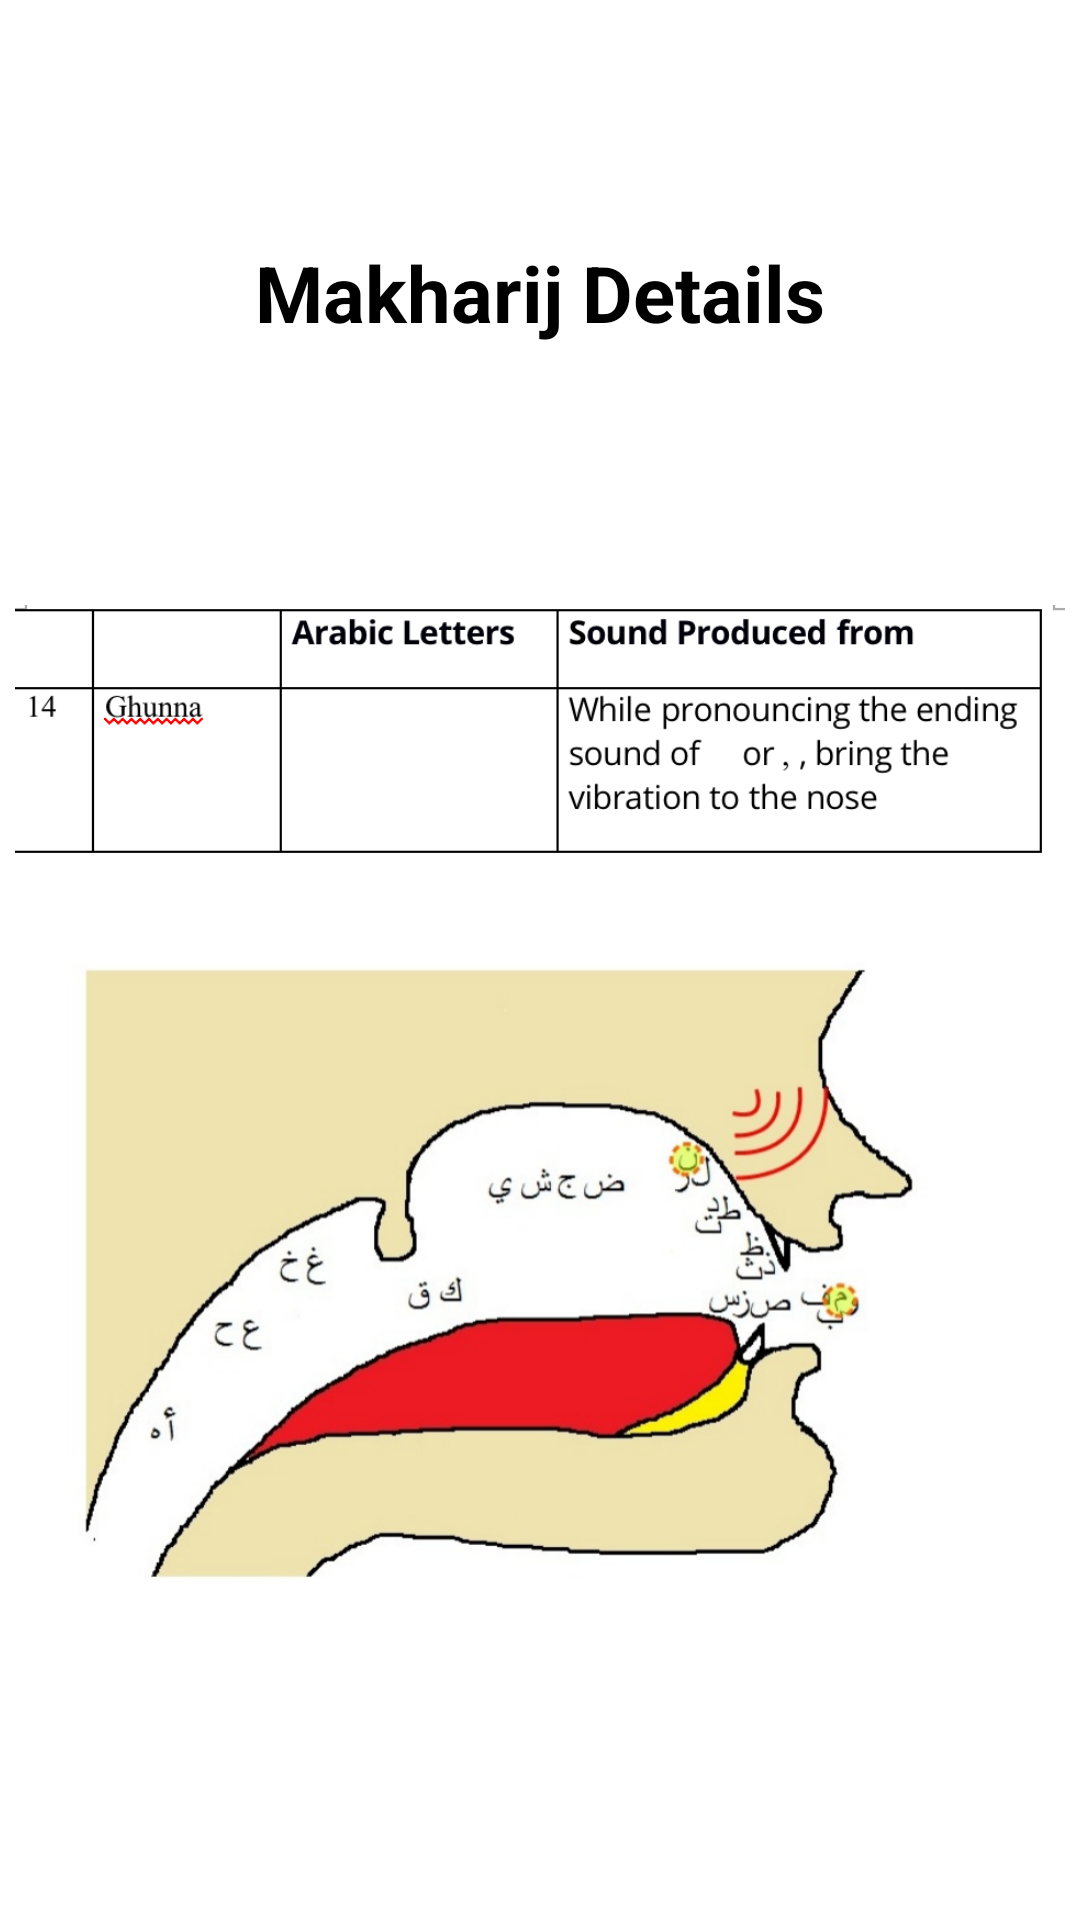

Write the Android layout XML for this screen, with the resource values it uses.
<!-- AndroidManifest.xml: application theme Theme.Bsef18a521 -->
<!-- res/layout/activity_makharij_details.xml -->
<?xml version="1.0" encoding="utf-8"?>
<androidx.constraintlayout.widget.ConstraintLayout xmlns:android="http://schemas.android.com/apk/res/android"
    xmlns:app="http://schemas.android.com/apk/res-auto"
    xmlns:tools="http://schemas.android.com/tools"
    android:layout_width="match_parent"
    android:layout_height="match_parent"
    tools:context=".MakharijDetailsActivity"
    android:background="@drawable/background"
    >

    <ImageView
        android:layout_width="30dp"
        android:layout_height="30dp"
        android:src="@drawable/back"
        app:layout_constraintStart_toStartOf="parent"
        app:layout_constraintTop_toTopOf="parent"
        android:layout_marginLeft="20dp"
        android:layout_marginTop="50dp"
        android:onClick="goBack"
        />

    <TextView
        android:id="@+id/mainTitle"
        android:layout_width="wrap_content"
        android:layout_height="wrap_content"
        android:text="Makharij Details"
        android:textSize="26sp"
        android:textStyle="bold"
        app:layout_constraintEnd_toEndOf="parent"
        app:layout_constraintStart_toStartOf="parent"
        app:layout_constraintTop_toTopOf="parent"
        android:layout_marginTop="80dp"
        android:textColor="@color/black"
        />

    <ImageView
        android:id="@+id/mainImage"
        android:layout_width="350dp"
        android:layout_height="400dp"
        android:src="@drawable/ghunna"
        app:layout_constraintBottom_toBottomOf="parent"
        app:layout_constraintEnd_toEndOf="@+id/mainTitle"
        app:layout_constraintStart_toStartOf="@+id/mainTitle"
        app:layout_constraintTop_toBottomOf="@+id/mainTitle" />

</androidx.constraintlayout.widget.ConstraintLayout>
<!-- resources referenced by this layout -->
<resources>
  <color name="black">#FF000000</color>
  <!-- drawable ghunna: png bitmap (drawable, 305218 bytes) -->
  <style name="Theme.Bsef18a521" parent="Theme.MaterialComponents.DayNight.NoActionBar">
          
          <item name="colorPrimary">@color/purple_500</item>
          <item name="colorPrimaryVariant">@color/purple_700</item>
          <item name="colorOnPrimary">@color/white</item>
          
          <item name="colorSecondary">@color/teal_200</item>
          <item name="colorSecondaryVariant">@color/teal_700</item>
          <item name="colorOnSecondary">@color/black</item>
          
          <item name="android:statusBarColor" tools:targetApi="l">?attr/colorPrimaryVariant</item>
          
      </style>
  <color name="purple_500">#FBE7C6</color>
  <color name="purple_700">#FF3700B3</color>
  <color name="white">#FFFFFFFF</color>
  <color name="teal_200">#FF03DAC5</color>
  <color name="teal_700">#FF018786</color>
</resources>
